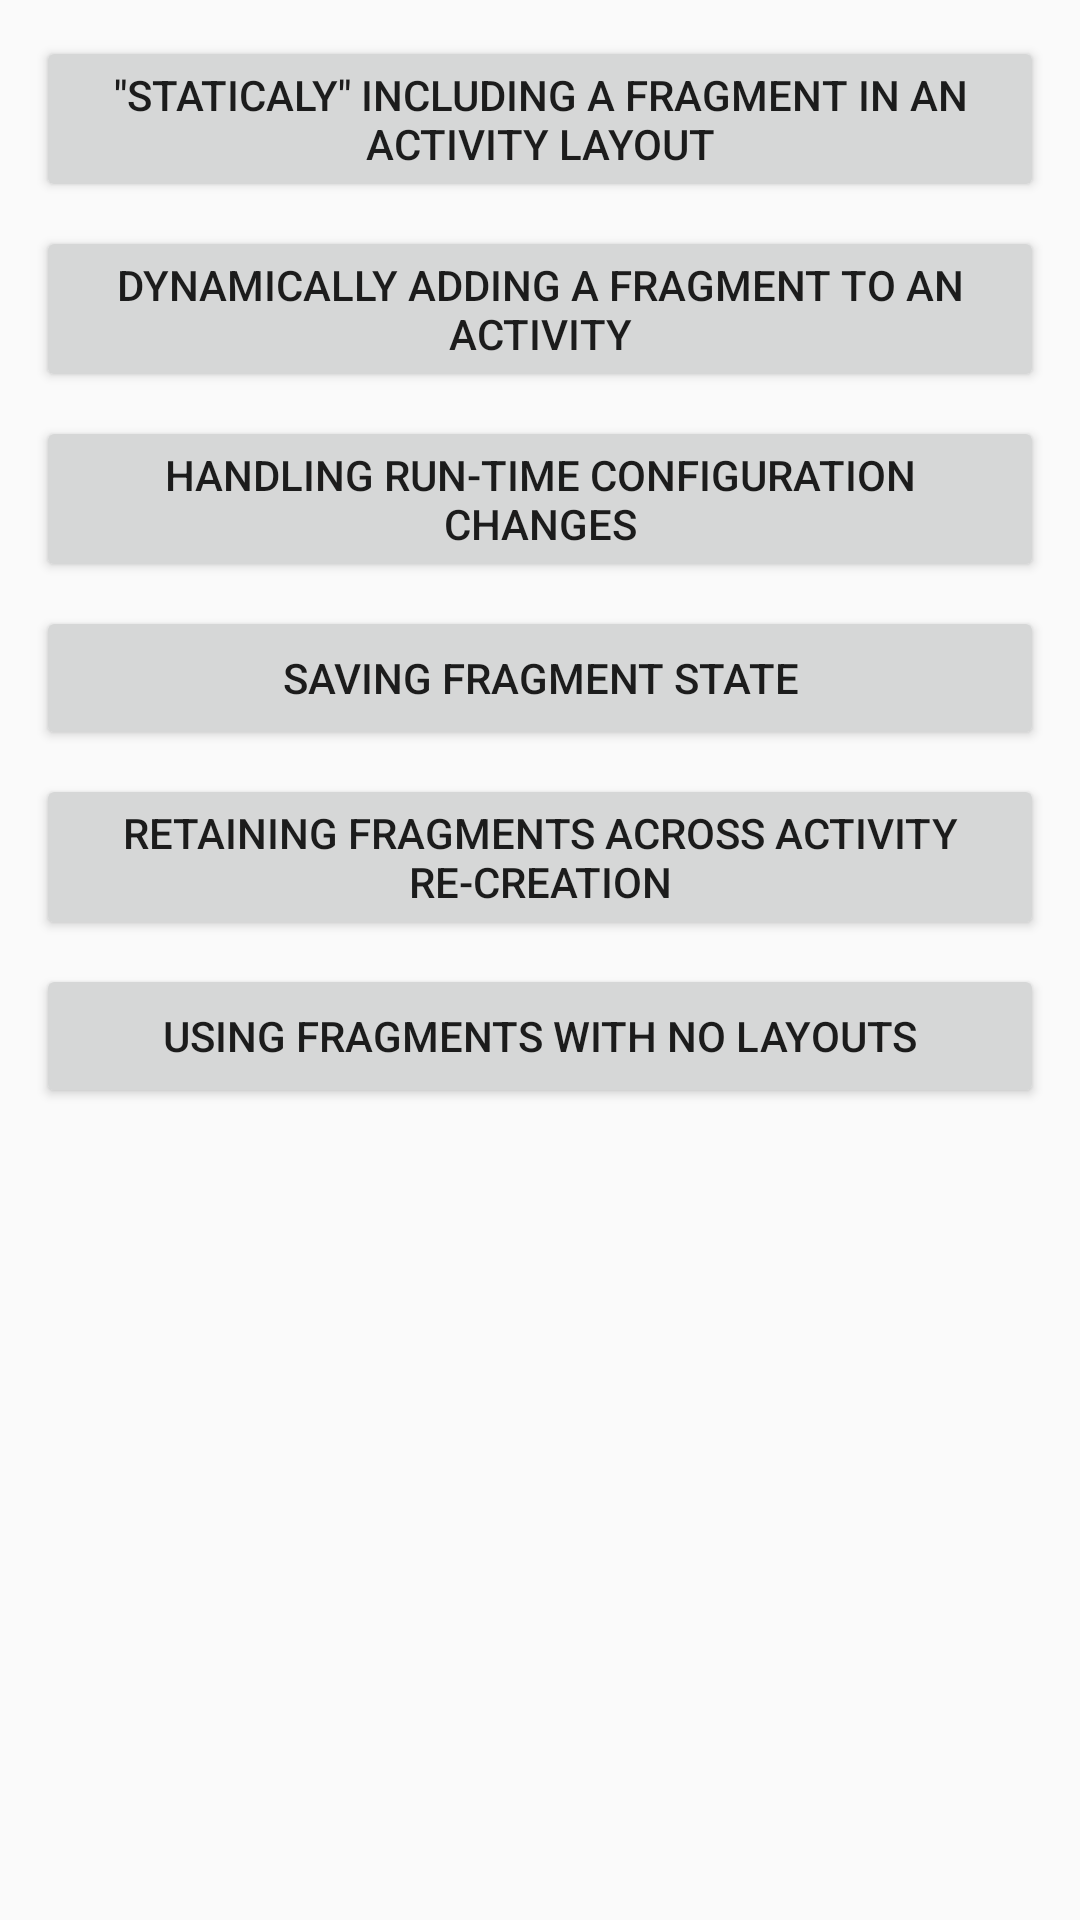

Reconstruct the res/layout file that produces this screen, plus the resources it refers to.
<!-- AndroidManifest.xml: application theme AppTheme -->
<!-- res/layout/activity_main.xml -->
<?xml version="1.0" encoding="utf-8"?>

<LinearLayout
    xmlns:android="http://schemas.android.com/apk/res/android"
    xmlns:tools="http://schemas.android.com/tools"
    android:id="@+id/activity_main"
    android:layout_width="match_parent"
    android:layout_height="match_parent"
    android:padding="8dp"
    android:orientation="vertical"
    tools:context="com.gmail.example.androidfragmentstutorial.MainActivity">

    <Button style="@style/Button"
        android:id="@+id/button_statically_including"
        android:text="&quot;Staticaly&quot; Including a Fragment in an Activity Layout" />
    <Button style="@style/Button"
            android:id="@+id/button_dynamically_adding"
            android:text="Dynamically Adding a Fragment to an Activity" />
    <Button style="@style/Button"
            android:id="@+id/button_runtime_config"
            android:text="Handling Run-Time Configuration Changes" />
    <Button style="@style/Button"
            android:id="@+id/button_saving_fragment_state"
            android:text="Saving Fragment State" />
    <Button style="@style/Button"
            android:id="@+id/button_retaining"
            android:text="Retaining Fragments Across Activity Re-Creation" />
    <Button style="@style/Button"
            android:id="@+id/button_using_fragments_with_no_layouts"
            android:text="Using Fragments with no Layouts" />
</LinearLayout>
<!-- resources referenced by this layout -->
<resources>
  <style name="Button">
          <item name="android:layout_width">match_parent</item>
          <item name="android:layout_height">wrap_content</item>
          <item name="android:layout_margin">4dp</item>
      </style>
  <style name="AppTheme" parent="Theme.AppCompat.Light.DarkActionBar">
          
          <item name="colorPrimary">@color/colorPrimary</item>
          <item name="colorPrimaryDark">@color/colorPrimaryDark</item>
          <item name="colorAccent">@color/colorAccent</item>
      </style>
  <!-- not gathered from this repository: default colours our renderer supplied (Android Studio template values) -->
  <color name="colorPrimary">#FF6200EE</color>
  <color name="colorPrimaryDark">#FF3700B3</color>
  <color name="colorAccent">#FF03DAC5</color>
</resources>
